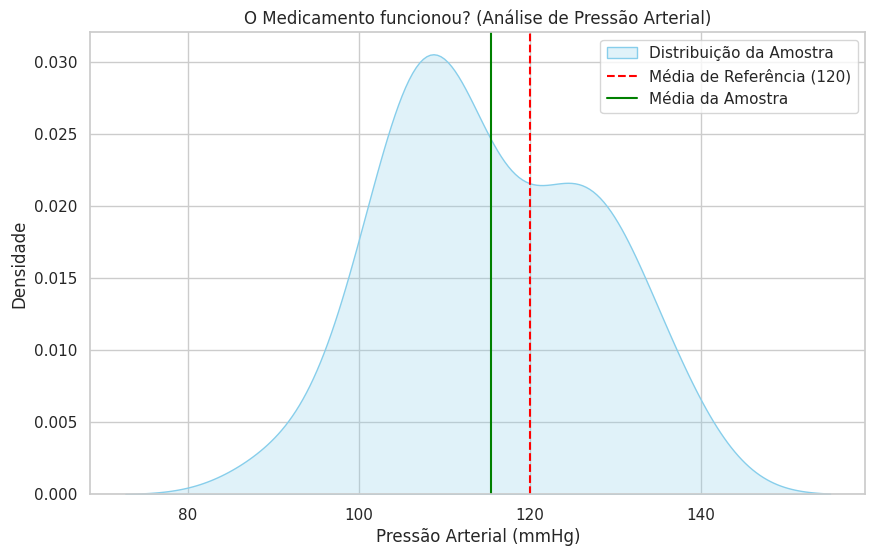

Recreate this plot in Python.
import numpy as np
from scipy import stats
import matplotlib.pyplot as plt
import seaborn as sns

# Configuração de estilo para os gráficos
sns.set_theme(style="whitegrid")

def aula_pratica_estatistica():
    print("🚀 Iniciando Simulação de Teste de Hipóteses (Novo Medicamento)")
    
    # 1. Gerando dados simulados (30 pacientes)
    # Média real de 115 mmHg, desvio padrão de 10
    np.random.seed(123)
    amostra = np.random.normal(loc=115, scale=10, size=30)
    
    # 2. Teste t de uma amostra (Comparando contra o valor de referência: 120 mmHg)
    # Hipótese Nula (H0): média = 120
    # Hipótese Alternativa (H1): média != 120
    t_stat, p_valor = stats.ttest_1samp(amostra, popmean=120)
    
    print(f"\n📊 Resultados do Teste:")
    print(f"   - Média da Amostra: {np.mean(amostra):.2f} mmHg")
    print(f"   - Estatística t: {t_stat:.4f}")
    print(f"   - P-Valor: {p_valor:.4f}")
    
    # 3. Intervalo de Confiança (95%)
    dof = len(amostra) - 1
    conf_level = 0.95
    mean = np.mean(amostra)
    sem = stats.sem(amostra)
    intervalo = stats.t.interval(conf_level, dof, loc=mean, scale=sem)
    
    print(f"   - Intervalo de Confiança (95%): [{intervalo[0]:.2f}, {intervalo[1]:.2f}]")
    
    # 4. Decisão Teórica
    alpha = 0.05
    if p_valor < alpha:
        print("\n✅ CONCLUSÃO: Rejeitamos a Hipótese Nula! O medicamento é eficaz.")
    else:
        print("\n❌ CONCLUSÃO: Falha ao rejeitar a Hipótese Nula. Sem evidências suficientes.")

    # 5. Visualização (Gráfico de Densidade)
    plt.figure(figsize=(10, 6))
    sns.kdeplot(amostra, fill=True, color="skyblue", label="Distribuição da Amostra")
    plt.axvline(120, color="red", linestyle="--", label="Média de Referência (120)")
    plt.axvline(mean, color="green", linestyle="-", label="Média da Amostra")
    
    plt.title("O Medicamento funcionou? (Análise de Pressão Arterial)")
    plt.xlabel("Pressão Arterial (mmHg)")
    plt.ylabel("Densidade")
    plt.legend()
    
    print("\n📈 Gráfico gerado com sucesso! (Feche a janela para continuar)")
    plt.show()

if __name__ == "__main__":
    aula_pratica_estatistica()
